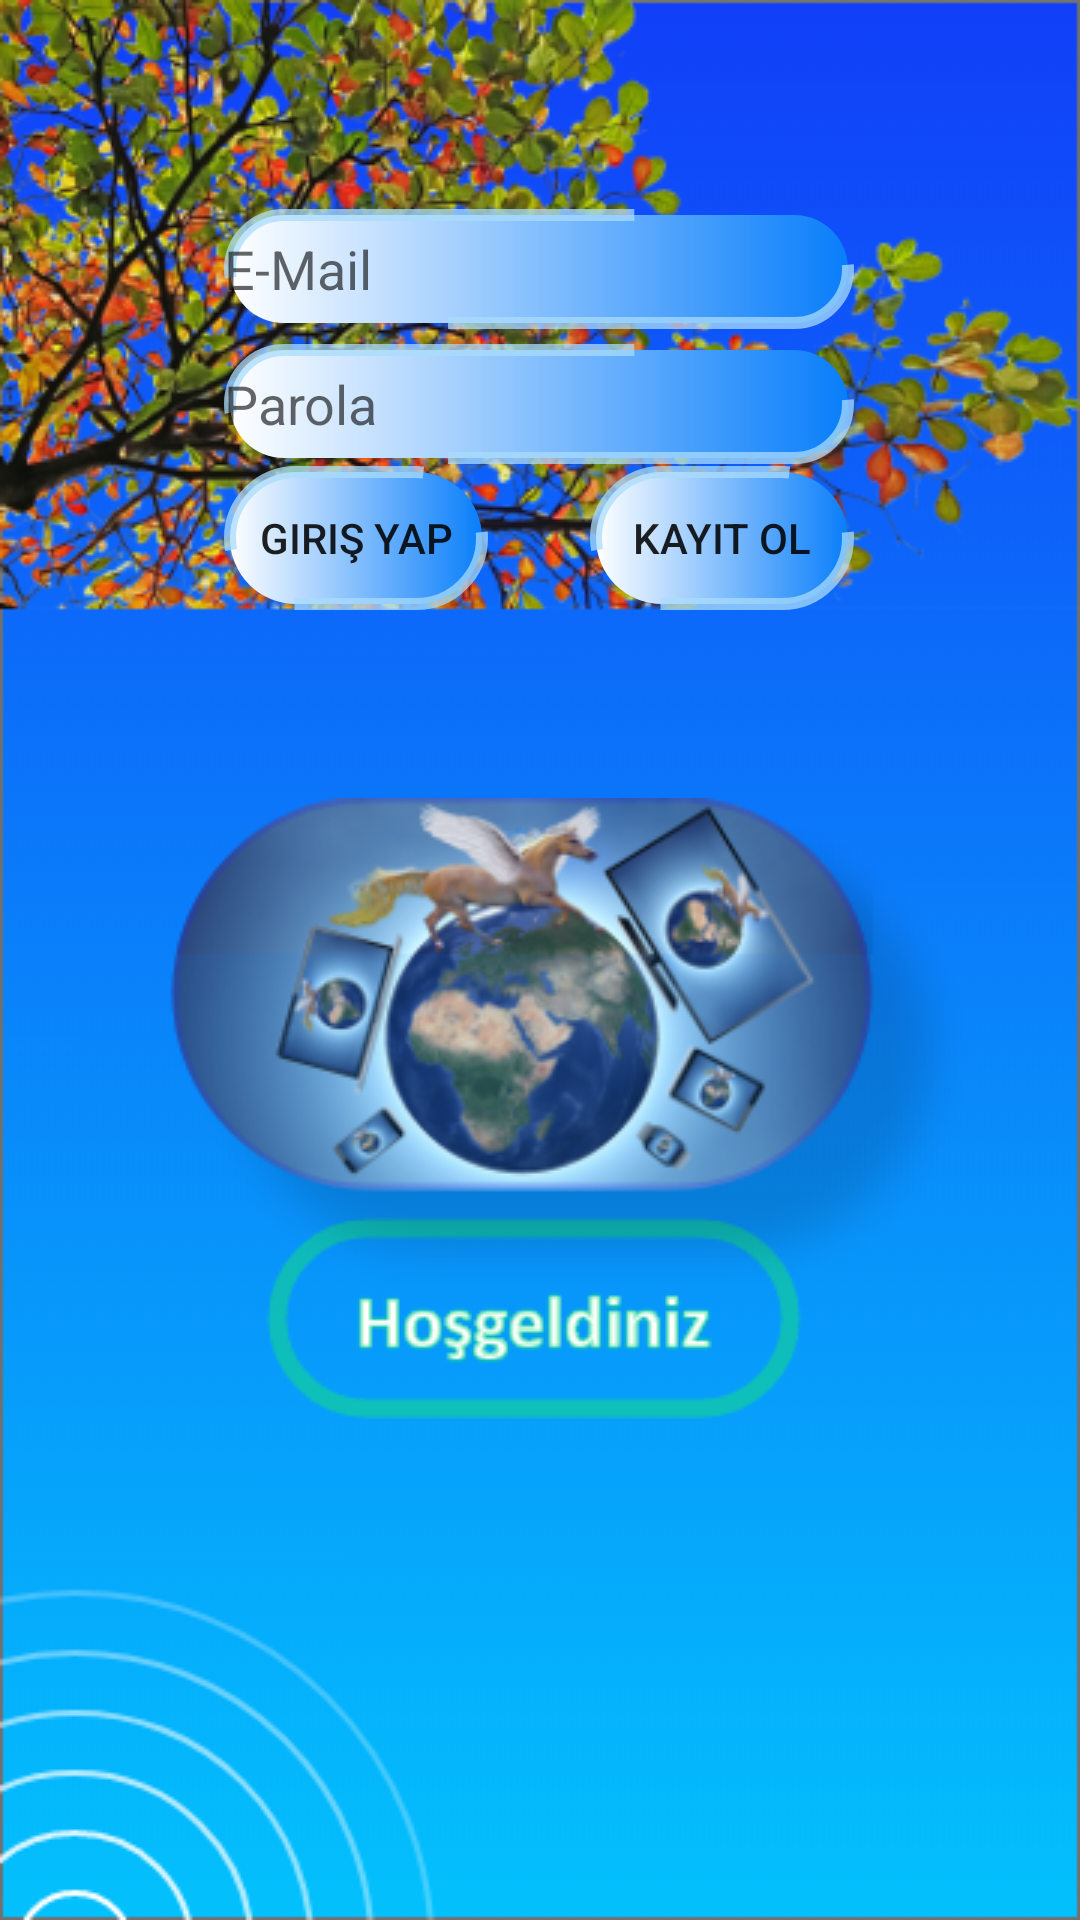

The Android layout XML behind this screen, and the referenced resources:
<!-- AndroidManifest.xml: application theme Theme.Argedik_Yemek -->
<!-- res/layout/giris_sayfasi.xml -->
<?xml version="1.0" encoding="utf-8"?>
<androidx.constraintlayout.widget.ConstraintLayout xmlns:android="http://schemas.android.com/apk/res/android"
    xmlns:app="http://schemas.android.com/apk/res-auto"
    xmlns:tools="http://schemas.android.com/tools"
    android:layout_width="match_parent"
    android:layout_height="match_parent"
    tools:context=".view.Giris_Sayfasi">

    <ImageView
        android:id="@+id/image"
        android:layout_width="match_parent"
        android:layout_height="match_parent"
        android:background="#FFFFFF"
        android:backgroundTint="#FFFFFF"
        android:scaleType="fitXY"
        android:src="@drawable/bg"
        app:layout_constraintBottom_toBottomOf="parent"
        app:layout_constraintEnd_toEndOf="parent"
        app:layout_constraintHorizontal_bias="0.0"
        app:layout_constraintStart_toStartOf="parent"
        app:layout_constraintTop_toTopOf="parent"
        app:layout_constraintVertical_bias="0.0" />

    <ImageView
        android:id="@+id/app_logo"
        android:layout_width="wrap_content"
        android:layout_height="wrap_content"
        android:src="@drawable/icon"
        app:layout_constraintBottom_toBottomOf="parent"
        app:layout_constraintEnd_toEndOf="parent"
        app:layout_constraintHorizontal_bias="0.669"
        app:layout_constraintStart_toStartOf="parent"
        app:layout_constraintTop_toBottomOf="@+id/parola"
        app:layout_constraintVertical_bias="0.400" />

    <EditText
        android:id="@+id/emailText"
        android:layout_width="wrap_content"
        android:layout_height="wrap_content"
        android:ems="10"
        android:background="@drawable/design_textview"
        android:hint="E-Mail"
        android:inputType="textEmailAddress"
        app:layout_constraintBottom_toBottomOf="parent"
        app:layout_constraintEnd_toEndOf="parent"
        app:layout_constraintHorizontal_bias="0.497"
        app:layout_constraintStart_toStartOf="parent"
        app:layout_constraintTop_toTopOf="parent"
        app:layout_constraintVertical_bias="0.116" />

    <EditText
        android:id="@+id/parola"
        android:layout_width="wrap_content"
        android:layout_height="wrap_content"
        android:ems="10"
        android:hint="Parola"
        android:inputType="textPassword"
        android:background="@drawable/design_textview"
        app:layout_constraintBottom_toBottomOf="parent"
        app:layout_constraintEnd_toEndOf="parent"
        app:layout_constraintHorizontal_bias="0.497"
        app:layout_constraintStart_toStartOf="parent"
        app:layout_constraintTop_toBottomOf="@+id/emailText"
        app:layout_constraintVertical_bias="0.01" />

    <Button
        android:id="@+id/button2"
        android:layout_width="wrap_content"
        android:layout_height="wrap_content"
        android:background="@drawable/design_button"
        android:onClick="kayitOl"
        android:text="Kayıt Ol"
        app:layout_constraintBottom_toTopOf="@+id/app_logo"
        app:layout_constraintEnd_toEndOf="@+id/parola"
        app:layout_constraintHorizontal_bias="1.0"
        app:layout_constraintStart_toEndOf="@+id/button"
        app:layout_constraintTop_toBottomOf="@+id/parola"
        app:layout_constraintVertical_bias="0.01" />

    <Button
        android:id="@+id/button"
        android:layout_width="wrap_content"
        android:layout_height="wrap_content"
        android:background="@drawable/design_button"
        android:onClick="girisYap"
        android:text="Giriş Yap"
        app:layout_constraintBottom_toTopOf="@+id/app_logo"
        app:layout_constraintEnd_toEndOf="parent"
        app:layout_constraintHorizontal_bias="0.0"
        app:layout_constraintStart_toStartOf="@+id/parola"
        app:layout_constraintTop_toBottomOf="@+id/parola"
        app:layout_constraintVertical_bias="0.01" />


</androidx.constraintlayout.widget.ConstraintLayout>
<!-- resources referenced by this layout -->
<resources>
  <!-- drawable bg: png bitmap (drawable-v24, 183783 bytes) -->
  <!-- drawable design_button (drawable-v24) -->
  <?xml version="1.0" encoding="utf-8"?>
  <shape xmlns:android="http://schemas.android.com/apk/res/android"
      android:shape="rectangle">
      <corners android:radius="100dp"/>
      <solid android:color="#097EFA"/>
      <stroke android:width="4dp" android:color="#BEA9DDFD" android:dashGap="30dp" android:dashWidth="77dp"/>
      <gradient android:startColor="#FFFFFF" android:endColor="#097EFA"/>
  
  </shape>
  <!-- drawable design_textview (drawable-v24) -->
  <?xml version="1.0" encoding="utf-8"?>
  <shape xmlns:android="http://schemas.android.com/apk/res/android" android:shape="rectangle" >
  
      <corners android:radius="100dp"/>
      <solid android:color="#097EFA"/>
      <size android:width="40dp"  android:height="40dp"/>
      <stroke android:width="4dp" android:color="#BEA9DDFD" android:dashGap="80dp" android:dashWidth="145dp"/>
      <gradient android:startColor="#FFFFFF" android:endColor="#097EFA"/>
  </shape>
  <!-- drawable icon: png bitmap (drawable-v24, 69817 bytes) -->
  <style name="Theme.Argedik_Yemek" parent="Theme.MaterialComponents.DayNight.DarkActionBar">
          
          <item name="colorPrimary">@color/purple_500</item>
          <item name="colorPrimaryVariant">@color/purple_700</item>
          <item name="colorOnPrimary">@color/white</item>
          
          <item name="colorSecondary">@color/teal_200</item>
          <item name="colorSecondaryVariant">@color/teal_700</item>
          <item name="colorOnSecondary">@color/black</item>
          
          <item name="android:statusBarColor" tools:targetApi="l">?attr/colorPrimaryVariant</item>
          
      </style>
  <color name="purple_500">#FF6200EE</color>
  <color name="purple_700">#FF3700B3</color>
  <color name="white">#FFFFFFFF</color>
  <color name="teal_200">#FF03DAC5</color>
  <color name="teal_700">#FF018786</color>
  <color name="black">#FF000000</color>
</resources>
